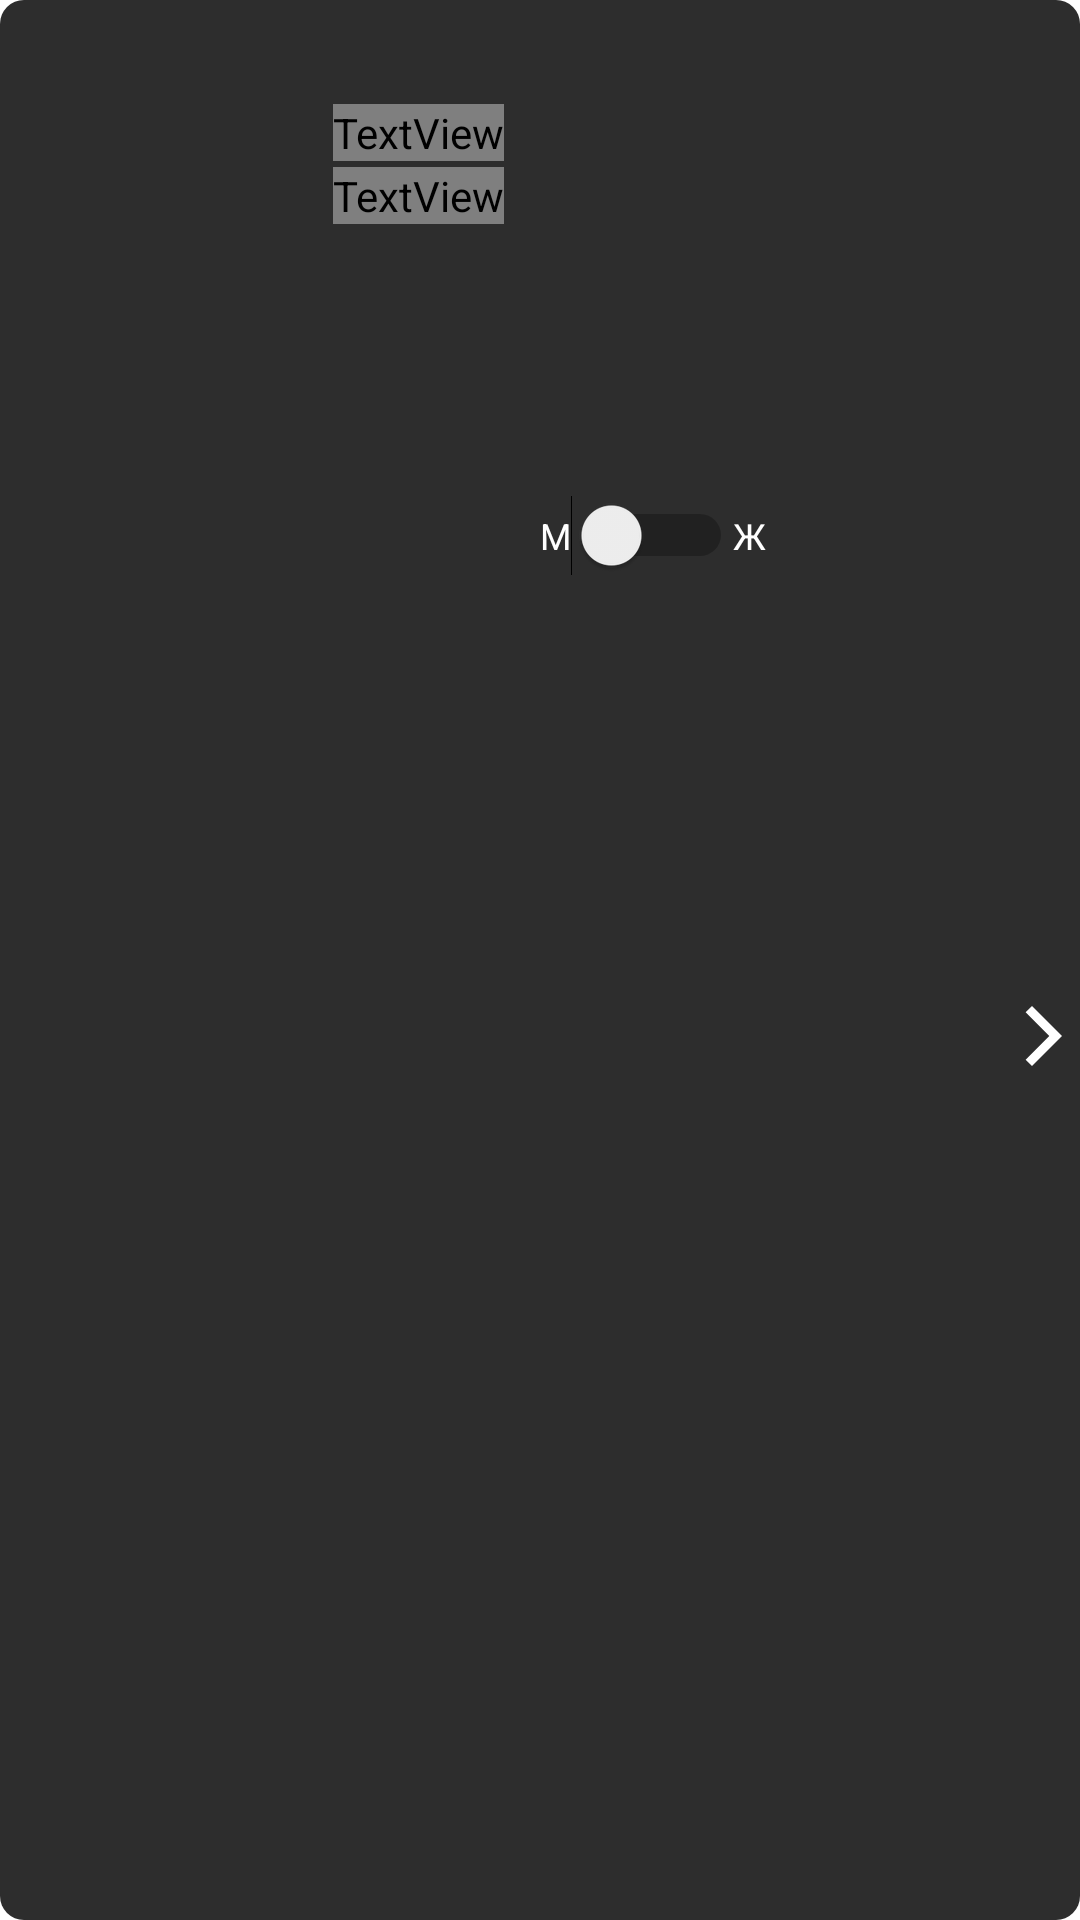

Write the Android layout XML for this screen, with the resource values it uses.
<!-- AndroidManifest.xml: application theme Theme.FaceDetector -->
<!-- res/layout/clothes_card_extended_layout.xml -->
<?xml version="1.0" encoding="utf-8"?>
<androidx.appcompat.widget.LinearLayoutCompat xmlns:android="http://schemas.android.com/apk/res/android"
    android:layout_width="280dp"
    android:layout_height="90dp"
    xmlns:tools="http://schemas.android.com/tools"
    android:orientation="horizontal"
    android:background="@drawable/detected_clothes_card_shape">

    <ImageView
        android:id="@+id/clothes_card_extended_image_view"
        android:layout_width="57dp"
        android:layout_height="71dp"
        android:layout_gravity="center_vertical"
        android:layout_marginStart="8dp"
        android:layout_marginEnd="8dp"
        android:layout_marginTop="4dp"
        android:layout_marginBottom="4dp"
        />

    <androidx.appcompat.widget.LinearLayoutCompat
        android:layout_width="95dp"
        android:layout_height="match_parent"
        android:orientation="vertical"
        android:layout_marginTop="8dp"
        >
        <TextView
            android:id="@+id/clothes_card_extended_title"
            android:layout_width="wrap_content"
            android:layout_height="wrap_content"
            android:lines="1"
            tools:text="Пальто Westrenger..."
            android:textSize="11dp"
            android:textColor="@color/white"
            />

        <androidx.appcompat.widget.LinearLayoutCompat
            android:layout_width="match_parent"
            android:layout_height="wrap_content"
            android:orientation="horizontal"
            android:layout_marginTop="12dp"
            android:layout_marginStart="4dp"
            >

            <TextView
                android:id="@+id/clothes_card_extended_retailer_first_name"
                android:layout_width="wrap_content"
                android:layout_height="wrap_content"
                tools:text="wildberries"
                android:textSize="9dp"
                android:textColor="@color/white"
                android:layout_gravity="center_horizontal|start"
                android:layout_weight="1"
                />

            <TextView
                android:id="@+id/clothes_card_extended_retailer_first_price"
                android:layout_width="wrap_content"
                android:layout_height="wrap_content"
                tools:text="8 900 ₽"
                android:textSize="10dp"
                android:textColor="@color/grey"
                android:layout_gravity="center_horizontal"
                android:layout_weight="0"
                />
        </androidx.appcompat.widget.LinearLayoutCompat>

        <androidx.appcompat.widget.LinearLayoutCompat
            android:layout_width="match_parent"
            android:layout_height="wrap_content"
            android:orientation="horizontal"
            android:layout_marginTop="2dp"
            android:layout_marginStart="4dp"
            >

            <TextView
                android:id="@+id/clothes_card_extended_retailer_second_name"
                android:layout_width="wrap_content"
                android:layout_height="wrap_content"
                tools:text="lamoda"
                android:textSize="9dp"
                android:textColor="@color/white"
                android:layout_gravity="center_horizontal|start"
                android:layout_weight="1"
                />

            <TextView
                android:id="@+id/clothes_card_extended_retailer_second_price"
                android:layout_width="wrap_content"
                android:layout_height="wrap_content"
                tools:text="8 900 ₽"
                android:textSize="10dp"
                android:textColor="@color/grey"
                android:layout_gravity="center_horizontal"
                android:layout_weight="0"
                />
        </androidx.appcompat.widget.LinearLayoutCompat>
    </androidx.appcompat.widget.LinearLayoutCompat>

    <androidx.appcompat.widget.LinearLayoutCompat
        android:layout_width="match_parent"
        android:layout_height="match_parent"
        android:layout_weight="1"
        android:orientation="vertical"
        android:layout_marginStart="12dp">

        <FrameLayout
            android:layout_width="match_parent"
            android:layout_height="wrap_content">

            <Button
                android:id="@+id/clothes_card_extended_close_button"
                android:layout_width="24dp"
                android:layout_height="24dp"
                android:layout_gravity="end"
                android:background="@drawable/ic_baseline_close_gray"
                />
        </FrameLayout>

        <androidx.appcompat.widget.LinearLayoutCompat
            android:layout_width="wrap_content"
            android:layout_height="wrap_content"
            android:layout_weight="1"
            android:orientation="horizontal">

            <TextView
                android:layout_gravity="center_vertical"
                android:layout_width="wrap_content"
                android:layout_height="wrap_content"
                android:text="М"
                android:textSize="12sp"
                android:textColor="@color/white"/>

            <Switch
                android:id="@+id/clothes_card_extended_switch"
                android:layout_width="wrap_content"
                android:layout_height="wrap_content"
                android:layout_gravity="center_vertical"

                />

            <TextView
                android:layout_gravity="center_vertical"
                android:layout_width="wrap_content"
                android:layout_height="wrap_content"
                android:text="Ж"
                android:textSize="12sp"
                android:layout_marginEnd="12dp"
                android:textColor="@color/white"/>

        </androidx.appcompat.widget.LinearLayoutCompat>

        <FrameLayout
            android:layout_width="match_parent"
            android:layout_height="wrap_content"
            android:layout_weight="1">

            <Button
                android:id="@+id/clothes_card_extended_forward"
                android:layout_width="24dp"
                android:layout_height="24dp"
                android:layout_gravity="end"
                android:background="@drawable/ic_baseline_arrow_forward_white"
                />
        </FrameLayout>

    </androidx.appcompat.widget.LinearLayoutCompat>

</androidx.appcompat.widget.LinearLayoutCompat>
<!-- resources referenced by this layout -->
<resources>
  <color name="white">#FFFFFFFF</color>
  <!-- drawable detected_clothes_card_shape (drawable) -->
  <?xml version="1.0" encoding="utf-8"?>
  <shape xmlns:android="http://schemas.android.com/apk/res/android"
      android:shape="rectangle">
  
      <solid android:color="#D2000000"/>
      <corners android:radius="8dp"/>
  
  </shape>
  <!-- drawable ic_baseline_arrow_forward_white (drawable) -->
  <vector xmlns:android="http://schemas.android.com/apk/res/android"
      android:width="24dp"
      android:height="24dp"
      android:viewportWidth="24"
      android:viewportHeight="24"
      android:tint="@color/white">
      <path
          android:fillColor="@android:color/white"
          android:pathData="M5.88,4.12L13.76,12l-7.88,7.88L8,22l10,-10L8,2z"/>
  </vector>
  <!-- drawable ic_baseline_close_gray (drawable) -->
  <vector xmlns:android="http://schemas.android.com/apk/res/android"
      android:width="24dp"
      android:height="24dp"
      android:viewportWidth="24"
      android:viewportHeight="24"
      android:tint="@color/grey">
    <path
        android:fillColor="@color/grey"
        android:pathData="M19,6.41L17.59,5 12,10.59 6.41,5 5,6.41 10.59,12 5,17.59 6.41,19 12,13.41 17.59,19 19,17.59 13.41,12z"/>
  </vector>
  <style name="Theme.FaceDetector" parent="Theme.MaterialComponents.DayNight.NoActionBar">
          
          <item name="colorPrimary">@color/blue_600</item>
          <item name="colorPrimaryVariant">@color/blue_800</item>
          <item name="colorOnPrimary">@color/white</item>
          
          <item name="colorSecondary">@color/teal_200</item>
          <item name="colorSecondaryVariant">@color/teal_700</item>
          <item name="colorOnSecondary">@color/black</item>
          
          <item name="android:statusBarColor" tools:targetApi="l">?attr/colorPrimaryVariant</item>
          
      </style>
  <color name="blue_600">#1E88E5</color>
  <color name="blue_800">#1565C0</color>
  <color name="teal_200">#03DAC5</color>
  <color name="teal_700">#018786</color>
  <color name="black">#FF000000</color>
</resources>
